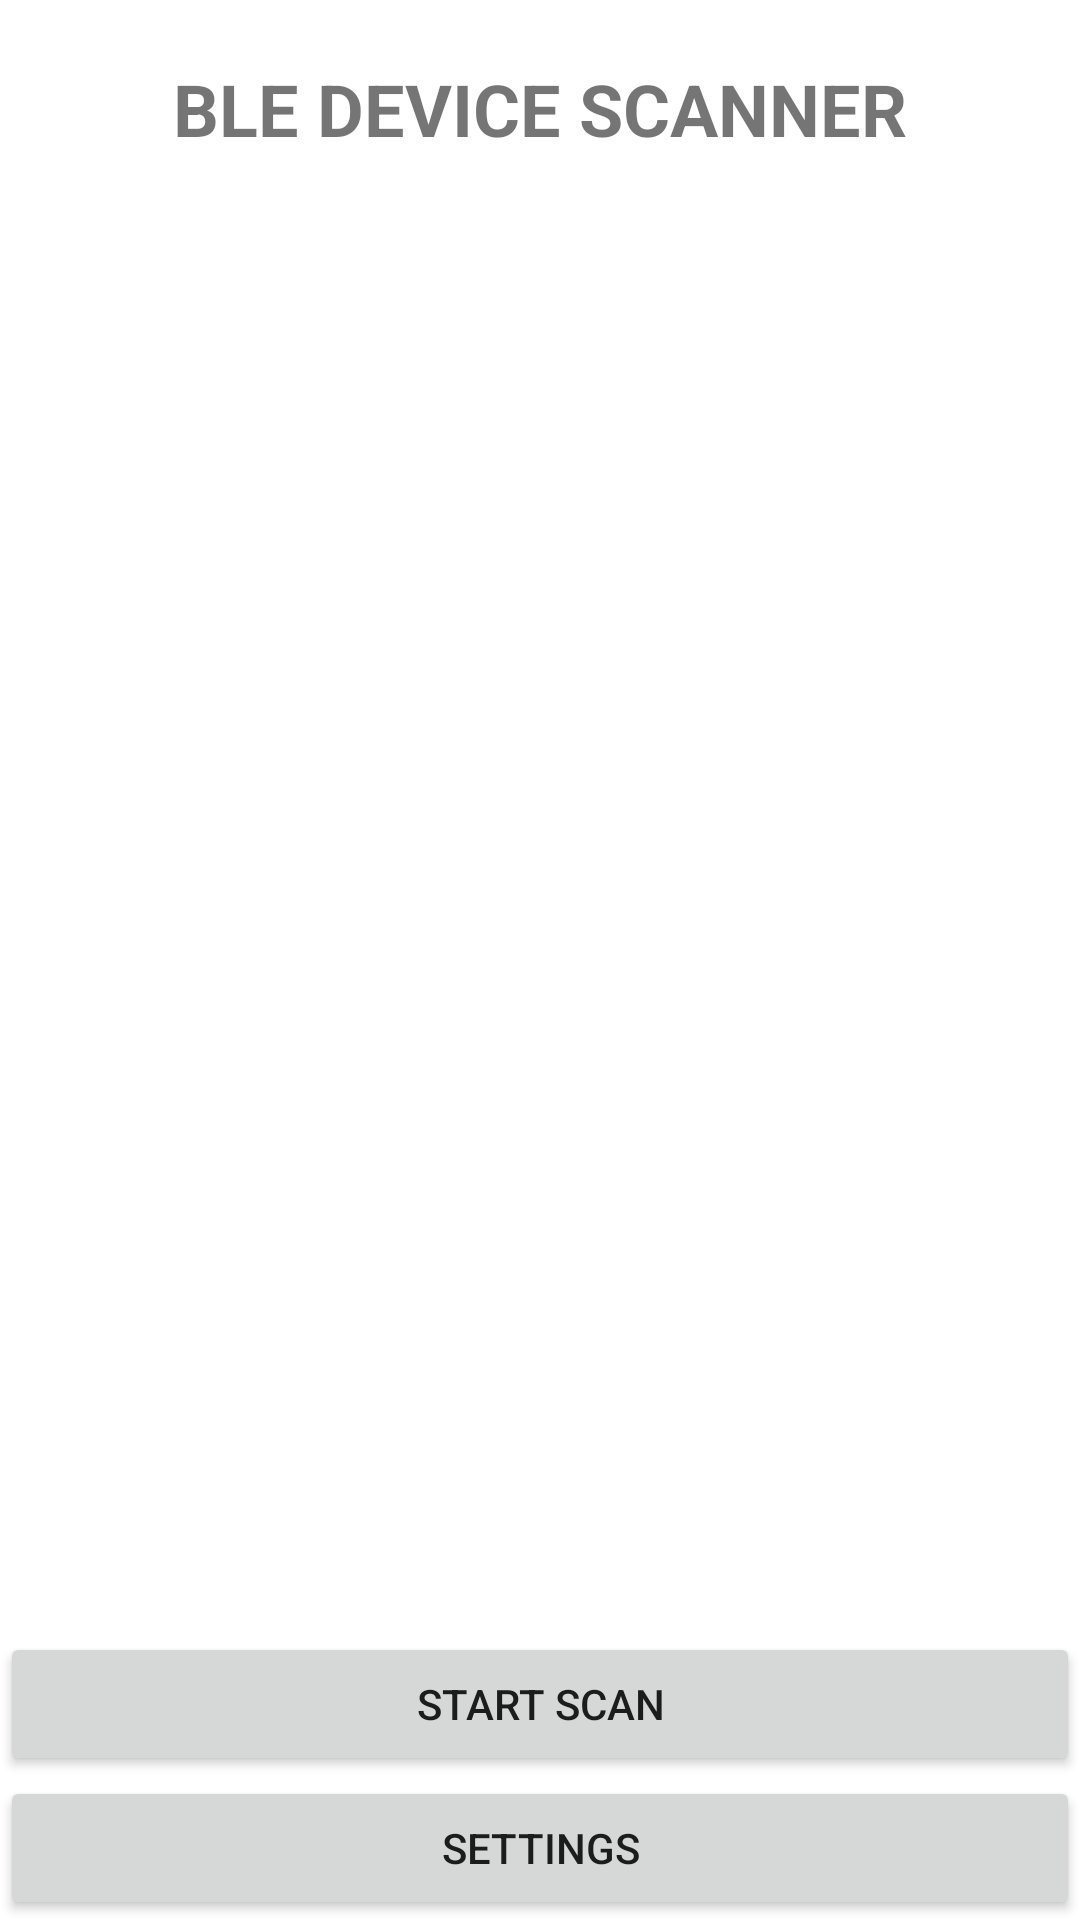

This screen was rendered from an Android layout file. Write that file and the resources it references.
<!-- AndroidManifest.xml: application theme AppTheme -->
<!-- res/layout/home_screen_list_activity.xml -->
<?xml version="1.0" encoding="utf-8"?>
<LinearLayout xmlns:android="http://schemas.android.com/apk/res/android"
              android:orientation="vertical"
              android:layout_width="match_parent"
              android:layout_height="match_parent"
android:background="@android:color/white">


    <TextView android:layout_width="match_parent" android:layout_height="wrap_content"
    android:padding="20dp"
    android:textSize="24sp"
    android:textStyle="bold"
    android:text="BLE DEVICE SCANNER"
    android:layout_gravity="center_vertical"
    android:gravity="center_horizontal"/>

    <ListView android:layout_width="match_parent" android:layout_height="wrap_content"
    android:layout_margin="10dp"
    android:padding="10dp"
              android:layout_weight="1"
    android:id="@+id/listView"
    ></ListView>


    <TextView android:layout_width="match_parent" android:layout_height="wrap_content"

              android:visibility="gone"
              android:id="@+id/playing_ble_view"
              android:layout_gravity="center_vertical"
              android:text="BLE DEVICE SCANNER"
              android:gravity="center"/>


    <Button android:layout_width="match_parent" android:layout_height="wrap_content"
    android:text="Start Scan"
    android:id="@+id/button"/>

    <Button android:layout_width="match_parent" android:layout_height="wrap_content"
            android:text="Settings"
            android:id="@+id/button_settings"/>


</LinearLayout>
<!-- resources referenced by this layout -->
<resources>
  <style name="AppTheme" parent="Theme.AppCompat.Light.NoActionBar">
          
          <item name="colorPrimary">@color/colorPrimary</item>
          <item name="colorPrimaryDark">@color/colorPrimaryDark</item>
          <item name="colorAccent">@color/colorAccent</item>
      </style>
  <color name="colorPrimary">#FFFF4D4A</color>
  <color name="colorPrimaryDark">#00574B</color>
  <color name="colorAccent">#D81B60</color>
</resources>
